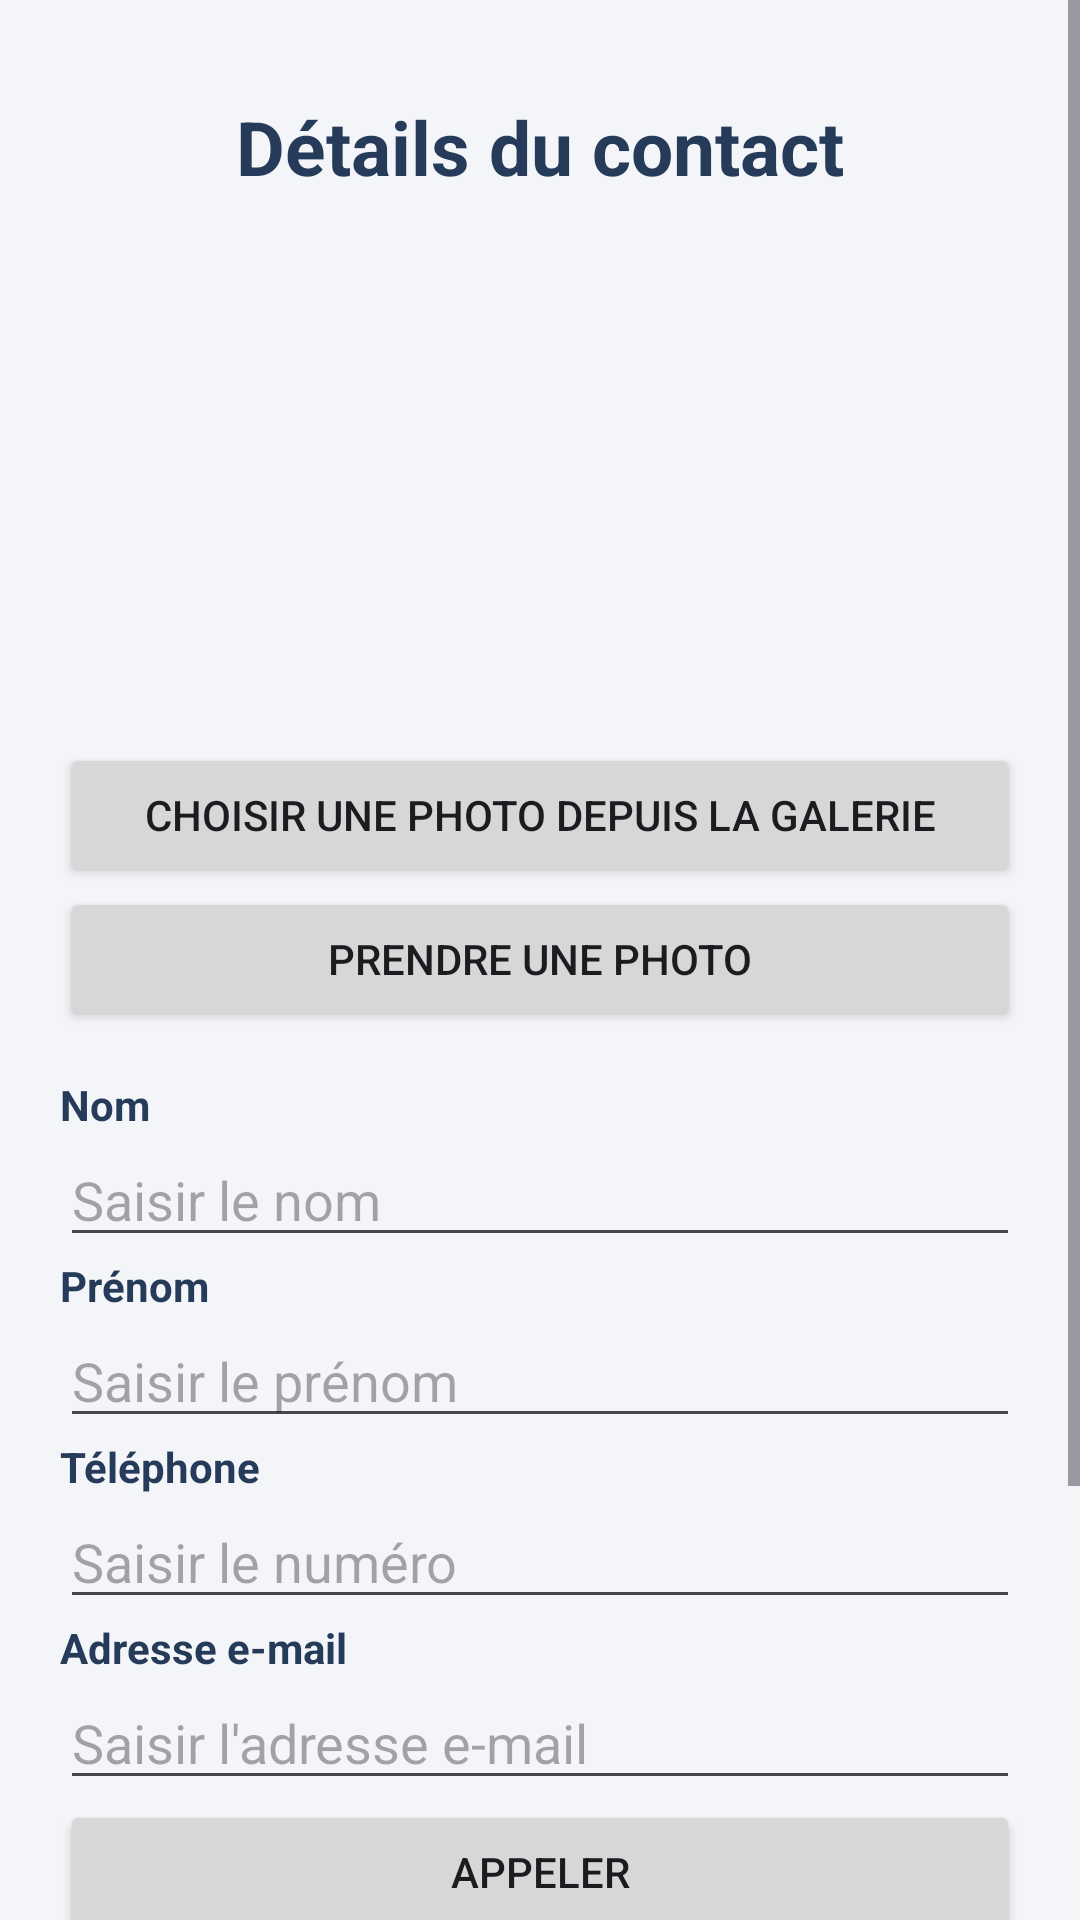

This screen was rendered from an Android layout file. Write that file and the resources it references.
<!-- AndroidManifest.xml: application theme Theme.ContactsListViewIntents -->
<!-- res/layout/activity_detail.xml -->
<ScrollView xmlns:android="http://schemas.android.com/apk/res/android"
    android:layout_width="match_parent"
    android:layout_height="match_parent"
    android:background="#F3F5F8"
    android:fillViewport="true">

    <LinearLayout
        android:layout_width="match_parent"
        android:layout_height="wrap_content"
        android:orientation="vertical"
        android:padding="20dp">

        <TextView
            android:layout_width="match_parent"
            android:layout_height="wrap_content"
            android:text="Détails du contact"
            android:textSize="25sp"
            android:textStyle="bold"
            android:textColor="#263B59"
            android:gravity="center"
            android:padding="12dp" />

        <ImageView
            android:id="@+id/imgDetail"
            android:layout_width="140dp"
            android:layout_height="140dp"
            android:layout_gravity="center"
            android:layout_marginTop="15dp"
            android:layout_marginBottom="15dp"
            android:src="@android:drawable/sym_def_app_icon"
            android:scaleType="centerCrop"
            android:contentDescription="Photo du contact" />

        <Button
            android:id="@+id/btnGalerie"
            android:layout_width="match_parent"
            android:layout_height="wrap_content"
            android:text="Choisir une photo depuis la galerie" />

        <Button
            android:id="@+id/btnCamera"
            android:layout_width="match_parent"
            android:layout_height="wrap_content"
            android:text="Prendre une photo" />

        <TextView
            android:layout_width="match_parent"
            android:layout_height="wrap_content"
            android:text="Nom"
            android:textStyle="bold"
            android:textColor="#263B59"
            android:layout_marginTop="15dp" />

        <EditText
            android:id="@+id/edtNom"
            android:layout_width="match_parent"
            android:layout_height="wrap_content"
            android:hint="Saisir le nom"
            android:inputType="textPersonName"
            android:maxLines="1" />

        <TextView
            android:layout_width="match_parent"
            android:layout_height="wrap_content"
            android:text="Prénom"
            android:textStyle="bold"
            android:textColor="#263B59" />

        <EditText
            android:id="@+id/edtPrenom"
            android:layout_width="match_parent"
            android:layout_height="wrap_content"
            android:hint="Saisir le prénom"
            android:inputType="textPersonName"
            android:maxLines="1" />

        <TextView
            android:layout_width="match_parent"
            android:layout_height="wrap_content"
            android:text="Téléphone"
            android:textStyle="bold"
            android:textColor="#263B59" />

        <EditText
            android:id="@+id/edtTelephone"
            android:layout_width="match_parent"
            android:layout_height="wrap_content"
            android:hint="Saisir le numéro"
            android:inputType="phone"
            android:maxLines="1" />

        <TextView
            android:layout_width="match_parent"
            android:layout_height="wrap_content"
            android:text="Adresse e-mail"
            android:textStyle="bold"
            android:textColor="#263B59" />

        <EditText
            android:id="@+id/edtEmail"
            android:layout_width="match_parent"
            android:layout_height="wrap_content"
            android:hint="Saisir l'adresse e-mail"
            android:inputType="textEmailAddress"
            android:maxLines="1" />

        <Button
            android:id="@+id/btnAppeler"
            android:layout_width="match_parent"
            android:layout_height="wrap_content"
            android:text="Appeler" />

        <Button
            android:id="@+id/btnEmail"
            android:layout_width="match_parent"
            android:layout_height="wrap_content"
            android:text="Envoyer un e-mail" />

        <Button
            android:id="@+id/btnEnregistrer"
            android:layout_width="match_parent"
            android:layout_height="wrap_content"
            android:text="Enregistrer"
            android:layout_marginTop="15dp"
            android:backgroundTint="#247A55" />

        <Button
            android:id="@+id/btnAnnuler"
            android:layout_width="match_parent"
            android:layout_height="wrap_content"
            android:text="Annuler"
            android:backgroundTint="#B84040" />

    </LinearLayout>

</ScrollView>
<!-- resources referenced by this layout -->
<resources>
  <style name="Theme.ContactsListViewIntents" parent="Base.Theme.ContactsListViewIntents" />
  <style name="Base.Theme.ContactsListViewIntents" parent="Theme.Material3.DayNight.NoActionBar">
          
          
      </style>
</resources>
